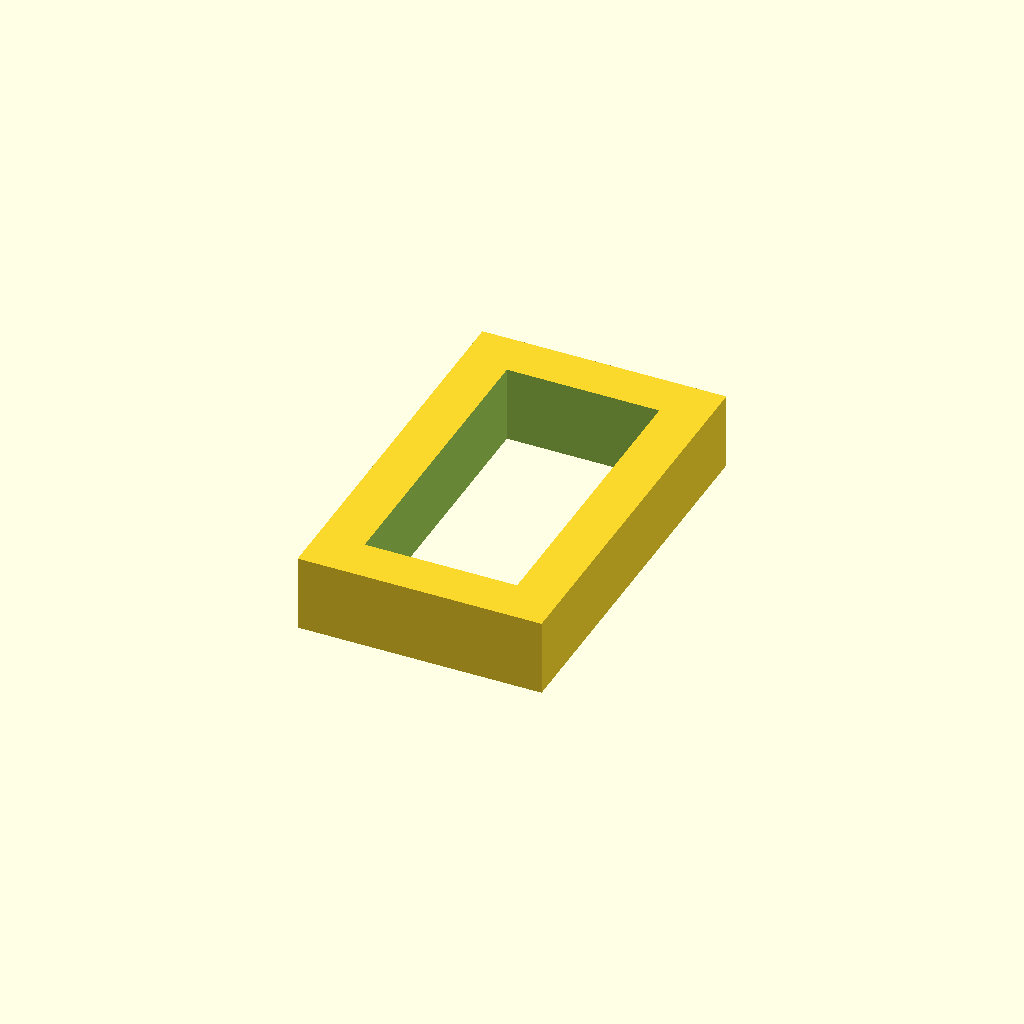
Cell 1 — every parameter at its default value.
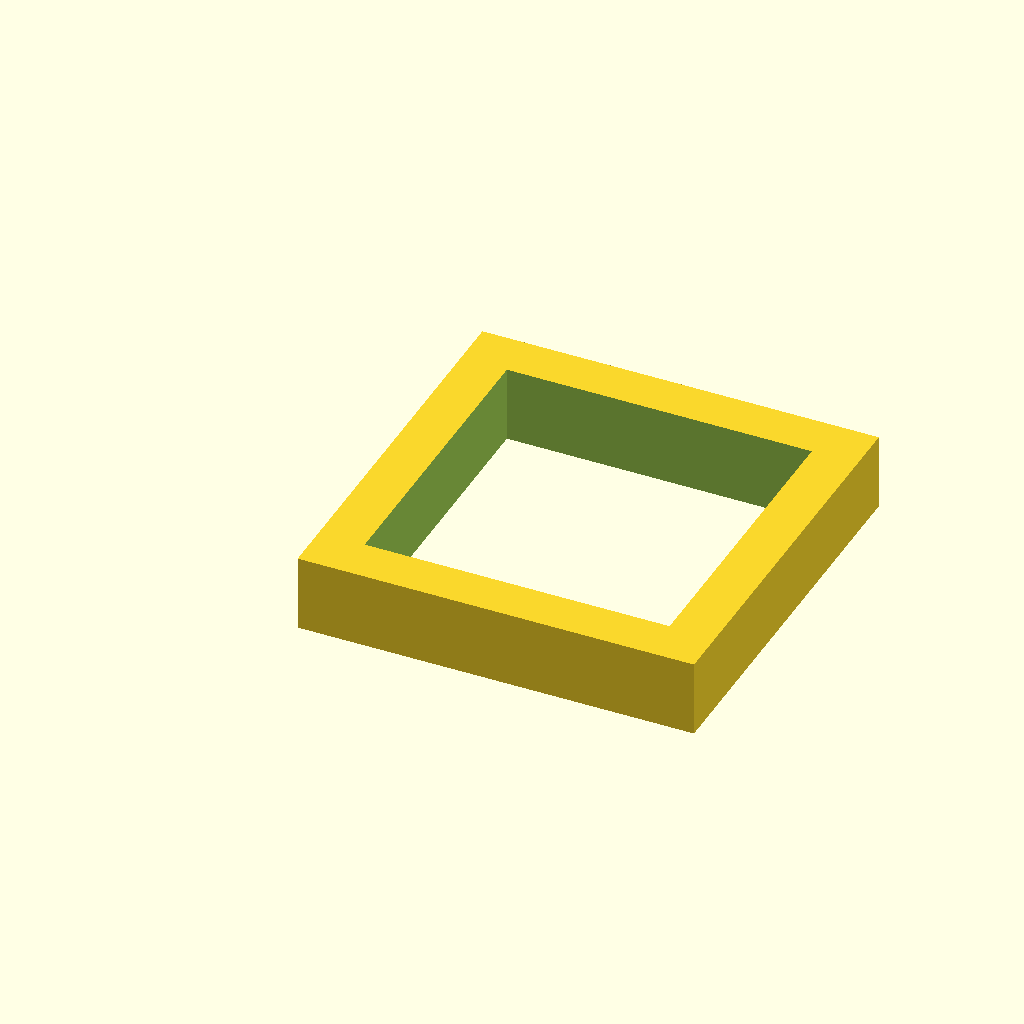
Cell 2: the same model with l1 = 20.
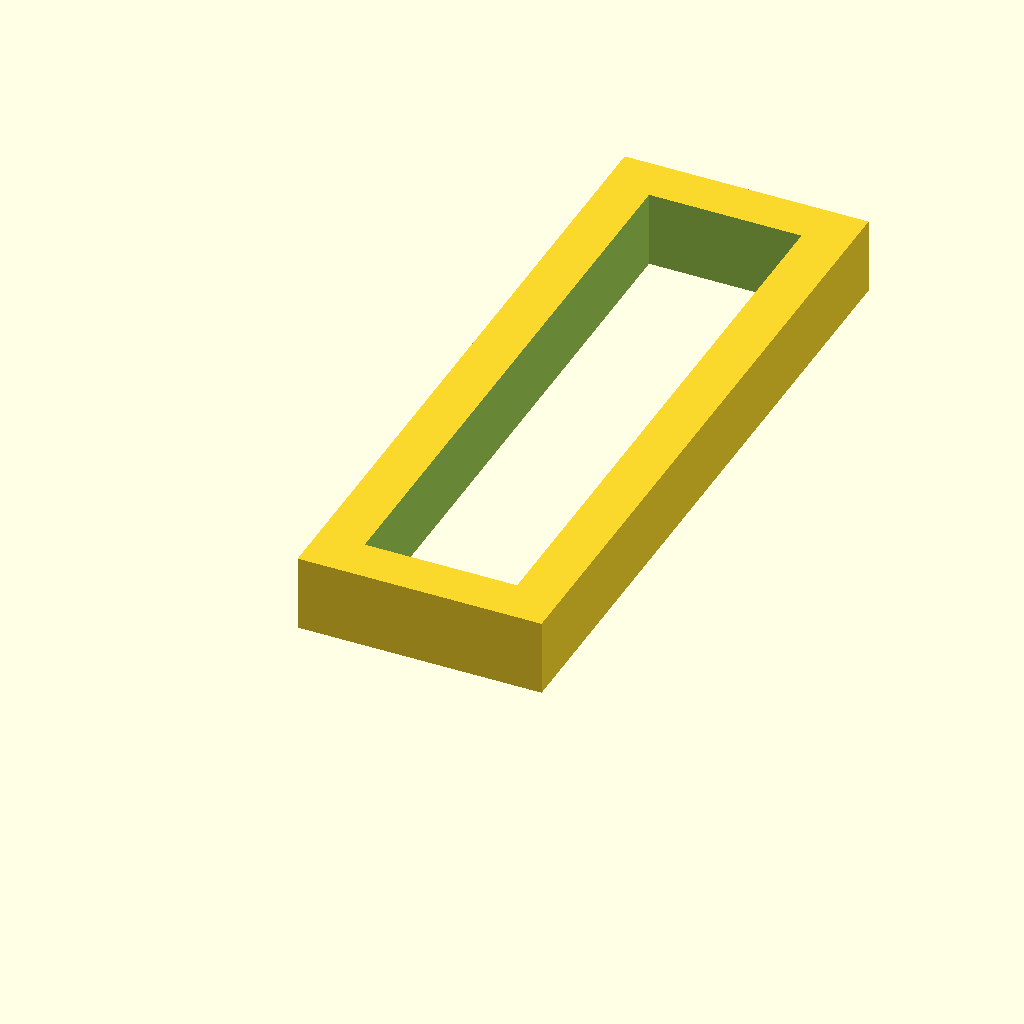
Cell 3: the same model with l2 = 40.
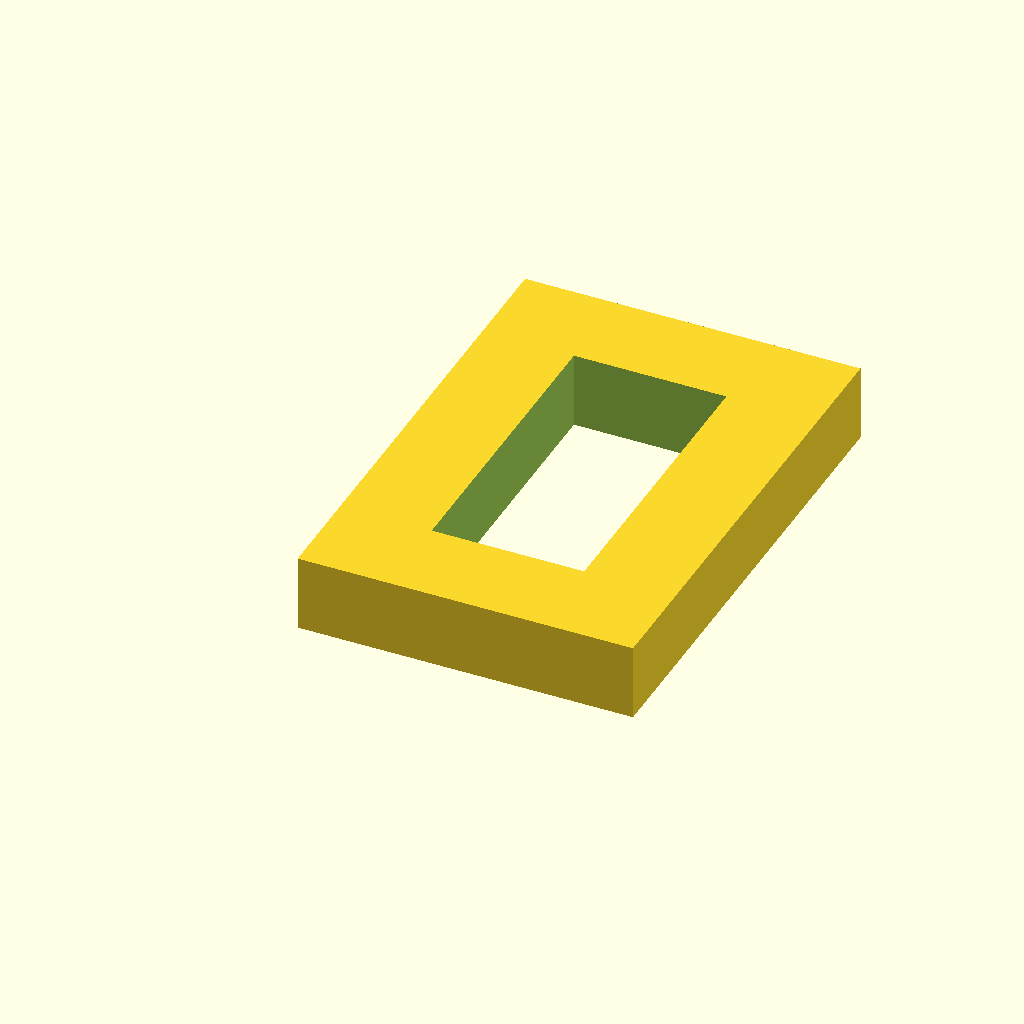
Cell 4: the same model with w = 6.
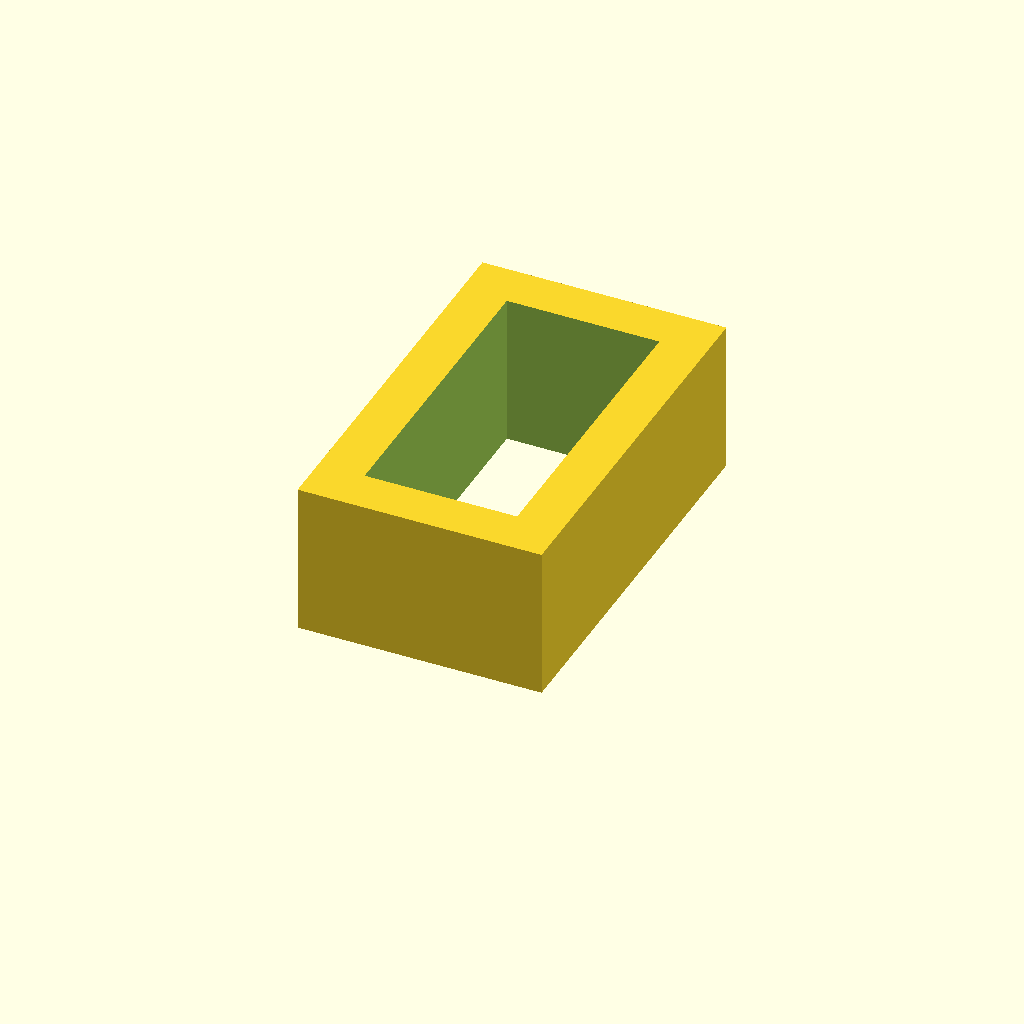
Cell 5: the same model with h = 10.
All cells are drawn from one camera (rotation 55°, 0°, 25°, orthographic, colour scheme Cornfield), so only the parameter changes between them.
OpenSCAD source file 3d/chain_guage.scad:

l1=10;
l2=20;
w=3;
h=5;

difference() {
  cube([2*w+l1, 2*w+l2, h]);
  translate([w, w, -0.01]) cube([l1, l2, h+0.02]);
}
Parameter table extracted from the source (name, type, default, range or options):
l1: number, default 10
l2: number, default 20
w: number, default 3
h: number, default 5
